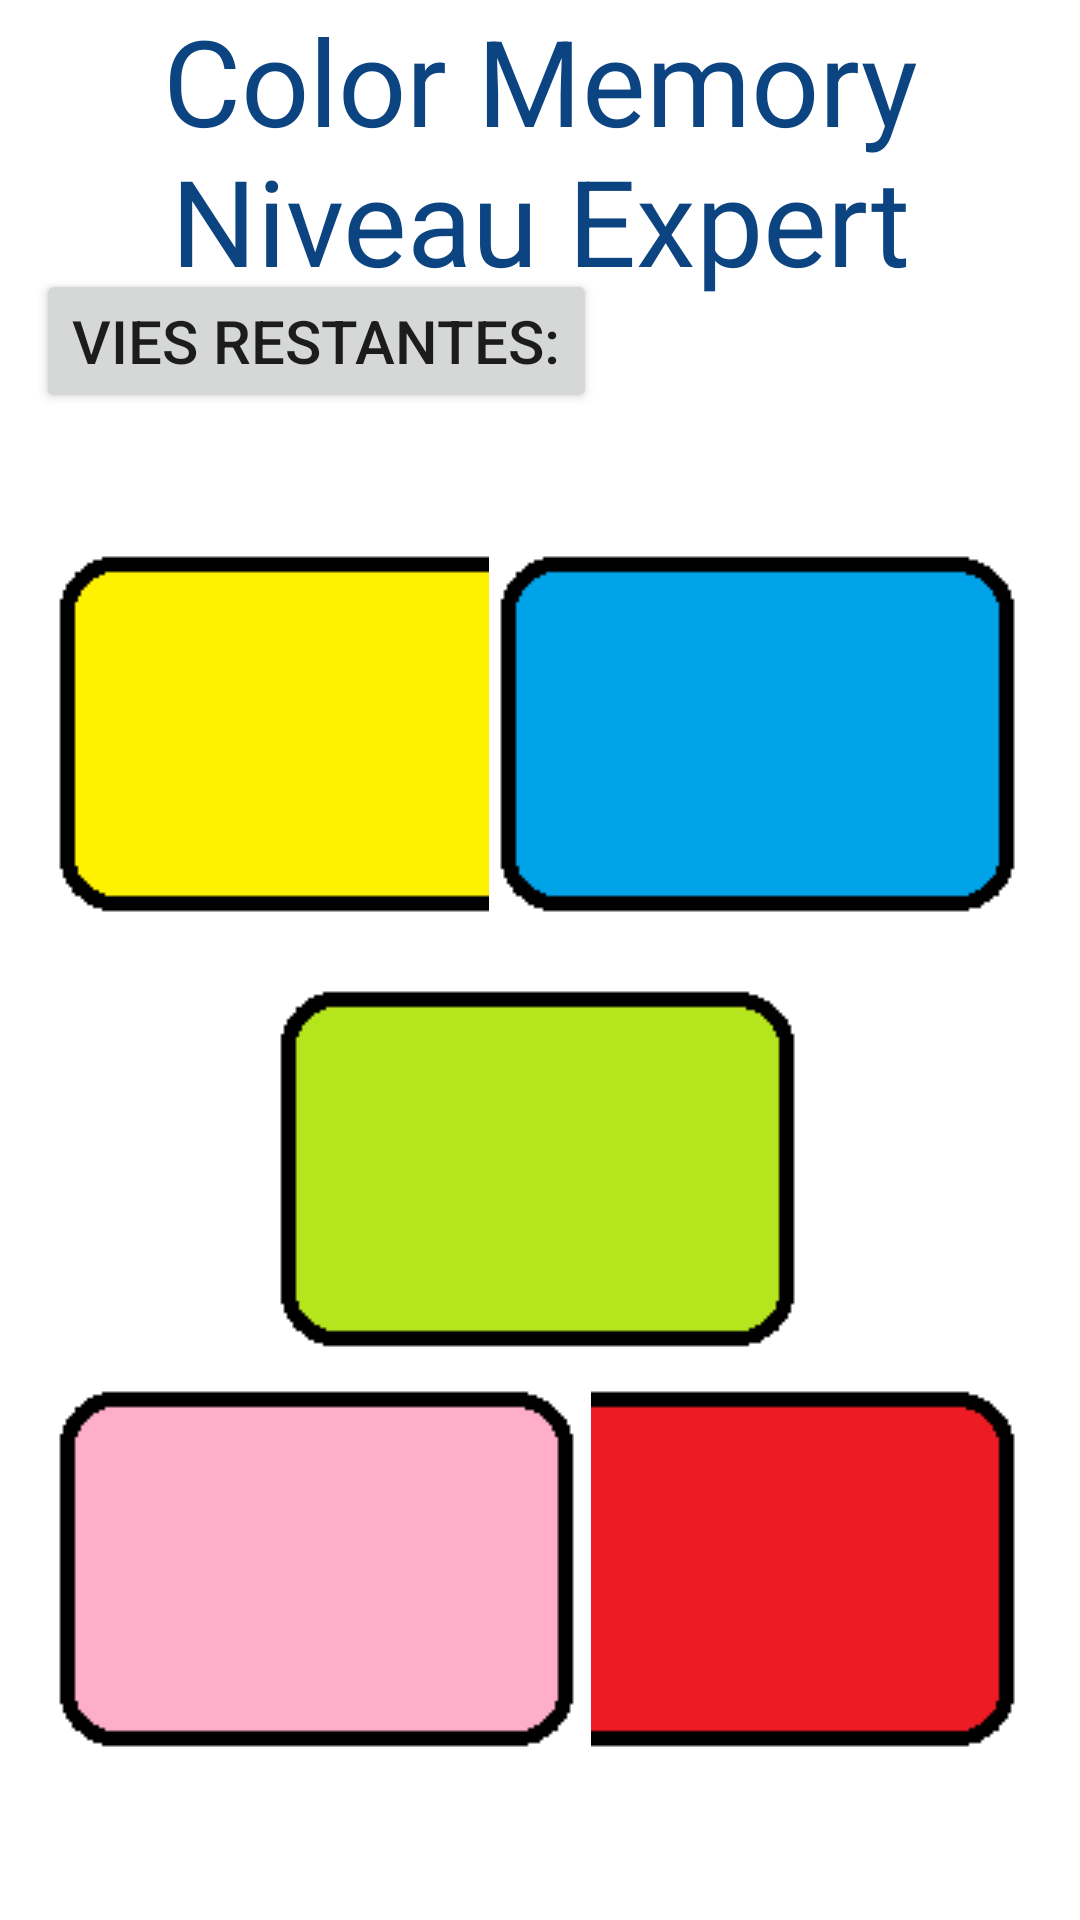

Reconstruct the res/layout file that produces this screen, plus the resources it refers to.
<!-- AndroidManifest.xml: application theme Theme.AppColorMemory -->
<!-- res/layout/layout_expert_niveau_2.xml -->
<?xml version="1.0" encoding="utf-8"?>
<androidx.constraintlayout.widget.ConstraintLayout xmlns:android="http://schemas.android.com/apk/res/android"
    xmlns:app="http://schemas.android.com/apk/res-auto"
    xmlns:tools="http://schemas.android.com/tools"
    android:layout_width="match_parent"
    android:layout_height="match_parent"
    tools:context=".ExpertNiveau2">

    <TextView
        android:id="@+id/msg_difficulte"
        android:layout_width="wrap_content"
        android:layout_height="wrap_content"
        android:gravity="center"
        android:text="Color Memory     Niveau Expert"
        android:textColor="#0B4481"
        android:textSize="40sp"
        app:layout_constraintEnd_toEndOf="parent"
        app:layout_constraintTop_toTopOf="parent" />


    <Button
        android:id="@+id/msg_vie"
        android:layout_width="wrap_content"
        android:layout_height="wrap_content"
        android:layout_marginStart="12dp"
        android:gravity="center"
        android:text="Vies restantes:"
        android:textSize="20sp"
        app:layout_constraintBottom_toTopOf="@+id/btn_jaune"
        app:layout_constraintStart_toStartOf="parent"
        app:layout_constraintTop_toTopOf="parent"
        app:layout_constraintVertical_bias="0.666" />

    <ImageButton
        android:id="@+id/vie_1"
        android:layout_width="49dp"
        android:layout_height="51dp"
        android:layout_gravity="center"
        android:layout_marginStart="344dp"
        android:background="@drawable/vie"
        app:layout_constraintBottom_toTopOf="@+id/btn_bleu"
        app:layout_constraintStart_toStartOf="parent"
        app:layout_constraintTop_toTopOf="parent"
        app:layout_constraintVertical_bias="0.661" />

    <ImageButton
        android:id="@+id/vie_2"
        android:layout_width="51dp"
        android:layout_height="51dp"
        android:layout_marginStart="296dp"
        android:background="@drawable/vie"
        app:layout_constraintBottom_toTopOf="@+id/btn_bleu"
        app:layout_constraintStart_toStartOf="parent"
        app:layout_constraintTop_toTopOf="parent"
        app:layout_constraintVertical_bias="0.661" />

    <ImageButton
        android:id="@+id/vie_3"
        android:layout_width="51dp"
        android:layout_height="51dp"
        android:layout_marginStart="244dp"
        android:background="@drawable/vie"
        app:layout_constraintBottom_toTopOf="@+id/btn_bleu"
        app:layout_constraintStart_toStartOf="parent"
        app:layout_constraintTop_toTopOf="@+id/msg_difficulte"
        app:layout_constraintVertical_bias="0.661" />

    <ImageButton
        android:id="@+id/btn_jaune"
        android:layout_width="wrap_content"
        android:layout_height="wrap_content"
        android:layout_marginStart="16dp"
        android:background="@drawable/btn_jaune"
        app:layout_constraintBottom_toTopOf="@+id/btn_vert"
        app:layout_constraintStart_toStartOf="parent"
        app:layout_constraintTop_toBottomOf="@+id/msg_difficulte"
        app:layout_constraintVertical_bias="0.882" />

    <ImageButton
        android:id="@+id/btn_bleu"
        android:layout_width="wrap_content"
        android:layout_height="wrap_content"
        android:layout_marginEnd="16dp"
        android:background="@drawable/btn_bleu"
        app:layout_constraintBottom_toTopOf="@+id/btn_vert"
        app:layout_constraintEnd_toEndOf="parent"
        app:layout_constraintTop_toBottomOf="@+id/msg_difficulte"
        app:layout_constraintVertical_bias="0.882" />

    <ImageButton
        android:id="@+id/btn_rouge"
        android:layout_width="wrap_content"
        android:layout_height="wrap_content"
        android:layout_marginEnd="16dp"
        android:background="@drawable/btn_rouge"
        app:layout_constraintBottom_toBottomOf="parent"
        app:layout_constraintEnd_toEndOf="parent"
        app:layout_constraintTop_toBottomOf="@+id/msg_difficulte"
        app:layout_constraintVertical_bias="0.889" />

    <ImageButton
        android:id="@+id/btn_rose"
        android:layout_width="wrap_content"
        android:layout_height="wrap_content"
        android:layout_marginStart="16dp"
        android:background="@drawable/btn_rose"
        app:layout_constraintBottom_toBottomOf="parent"
        app:layout_constraintStart_toStartOf="parent"
        app:layout_constraintTop_toBottomOf="@+id/msg_difficulte"
        app:layout_constraintVertical_bias="0.889" />

    <ImageButton
        android:id="@+id/btn_vert"
        android:layout_width="wrap_content"
        android:layout_height="wrap_content"
        android:background="@drawable/btn_vert"
        app:layout_constraintBottom_toBottomOf="parent"
        app:layout_constraintEnd_toEndOf="parent"
        app:layout_constraintStart_toStartOf="parent"
        app:layout_constraintTop_toBottomOf="@+id/msg_difficulte"
        app:layout_constraintVertical_bias="0.561" />
    <TextView
        android:id="@+id/score"
        android:layout_width="wrap_content"
        android:layout_height="wrap_content"
        android:layout_marginStart="36dp"
        android:text=""
        android:textSize="25dp"
        android:textColor="#F41616"
        app:layout_constraintBottom_toTopOf="@+id/imageButtonVert"
        app:layout_constraintStart_toStartOf="parent"
        app:layout_constraintTop_toBottomOf="@+id/msg_vie"
        app:layout_constraintVertical_bias="0.468" />


</androidx.constraintlayout.widget.ConstraintLayout>
<!-- resources referenced by this layout -->
<resources>
  <!-- drawable btn_bleu: png bitmap (drawable, 702 bytes) -->
  <!-- drawable btn_jaune: png bitmap (drawable, 1020 bytes) -->
  <!-- drawable btn_rose: png bitmap (drawable, 705 bytes) -->
  <!-- drawable btn_rouge: png bitmap (drawable, 709 bytes) -->
  <!-- drawable btn_vert: png bitmap (drawable, 708 bytes) -->
  <style name="Theme.AppColorMemory" parent="Theme.MaterialComponents.DayNight.DarkActionBar">
          
          <item name="colorPrimary">@color/purple_500</item>
          <item name="colorPrimaryVariant">@color/purple_700</item>
          <item name="colorOnPrimary">@color/white</item>
          
          <item name="colorSecondary">@color/teal_200</item>
          <item name="colorSecondaryVariant">@color/teal_700</item>
          <item name="colorOnSecondary">@color/black</item>
          
  
          
  
       =
      </style>
  <!-- not gathered from this repository: default colours our renderer supplied (Android Studio template values) -->
  <color name="purple_500">#FF6200EE</color>
  <color name="purple_700">#FF3700B3</color>
  <color name="teal_200">#FF03DAC5</color>
  <color name="teal_700">#FF018786</color>
  <color name="black">#FF000000</color>
  <color name="white">#FFFFFFFF</color>
</resources>
